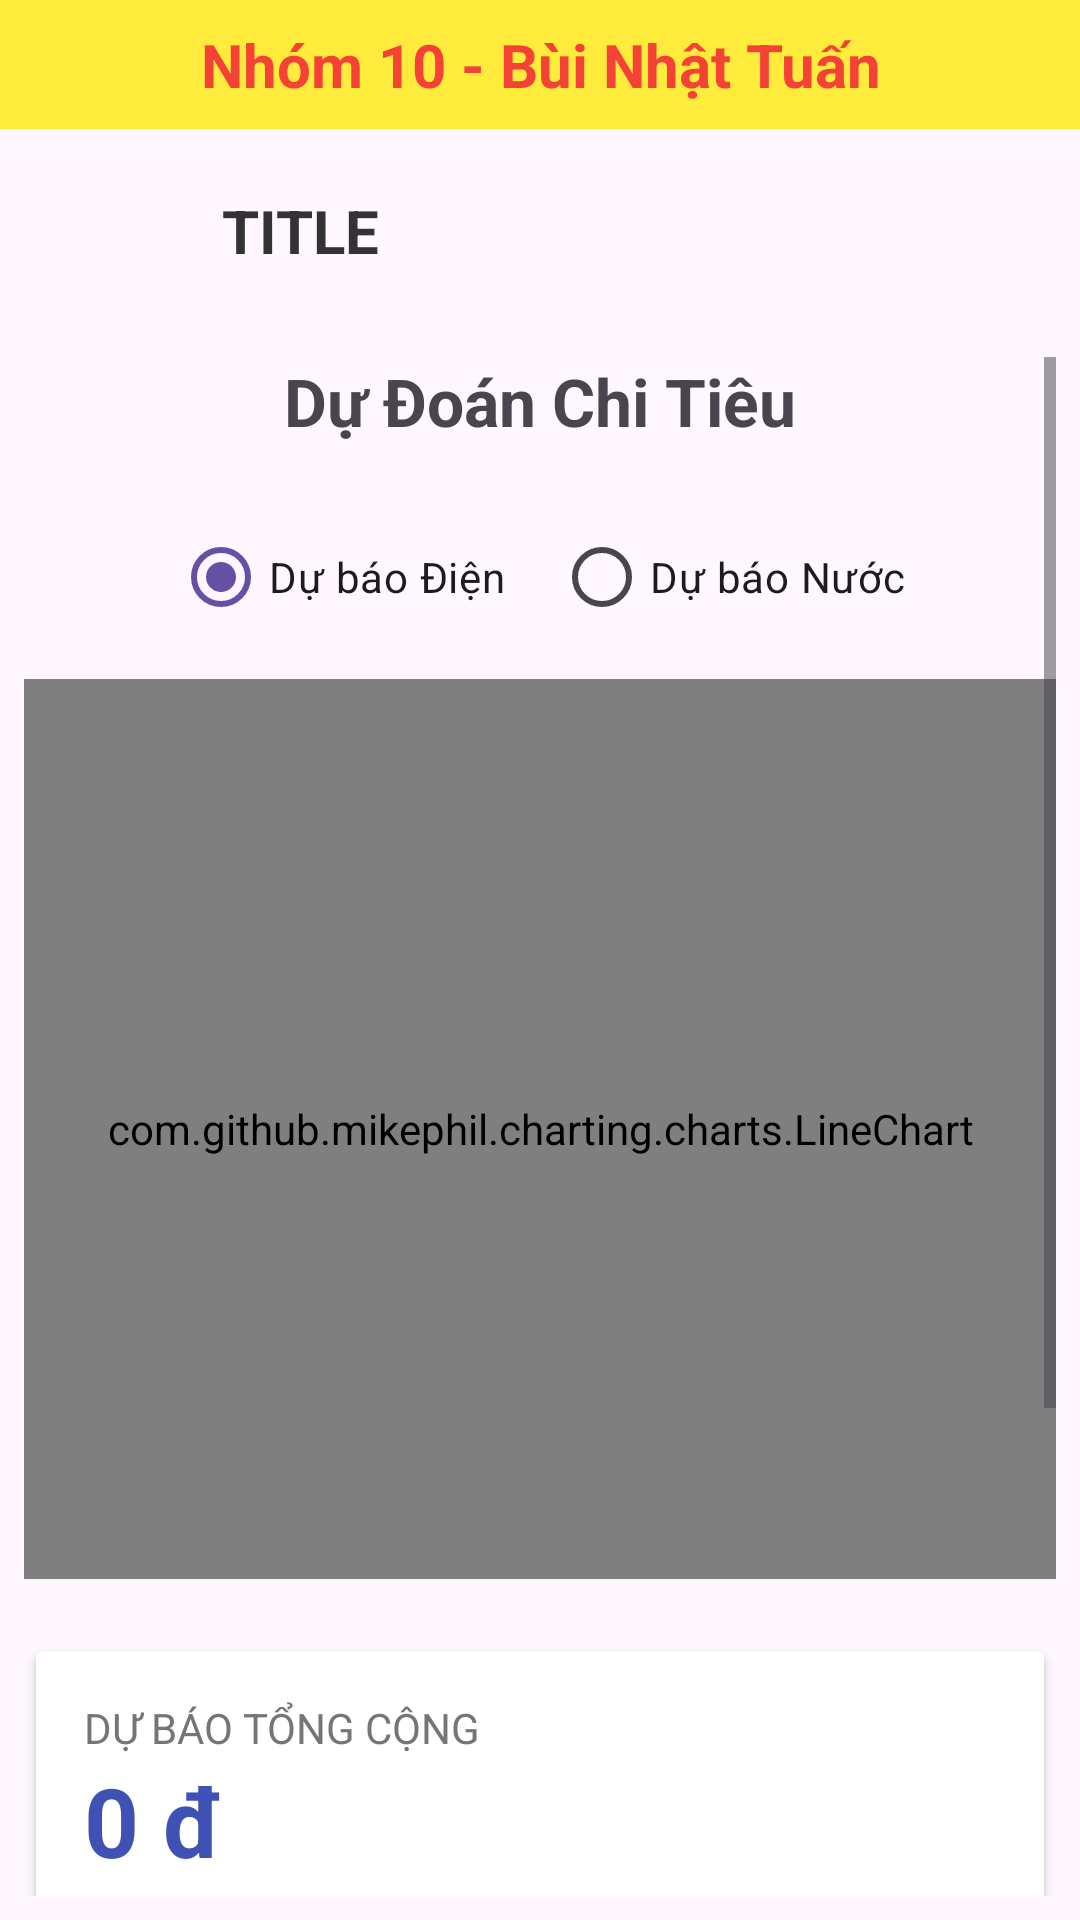

The Android layout XML behind this screen, and the referenced resources:
<!-- AndroidManifest.xml: application theme Theme.BillManager -->
<!-- res/layout/activity_prediction.xml -->
<?xml version="1.0" encoding="utf-8"?>
<LinearLayout xmlns:android="http://schemas.android.com/apk/res/android"
    android:layout_width="match_parent"
    android:layout_height="match_parent"
    android:orientation="vertical">

    <TextView
        android:layout_width="match_parent"
        android:layout_height="wrap_content"
        android:background="#FFEB3B"
        android:gravity="center"
        android:padding="8dp"
        android:text="Nhóm 10 - Bùi Nhật Tuấn"
        android:textColor="#F44336"
        android:textSize="20sp"
        android:textStyle="bold" />

    
    <include
        android:id="@+id/layoutHeader"
        layout="@layout/layout_header" />

    
    <ScrollView
        android:layout_width="match_parent"
        android:layout_height="match_parent"
        android:padding="8dp">

        <LinearLayout
            android:layout_width="match_parent"
            android:layout_height="wrap_content"
            android:orientation="vertical">

            
            <TextView
                android:layout_width="wrap_content"
                android:layout_height="wrap_content"
                android:layout_gravity="center"
                android:layout_marginBottom="20dp"
                android:text="Dự Đoán Chi Tiêu"
                android:textSize="22sp"
                android:textStyle="bold" />

            <RadioGroup
                android:id="@+id/rgPredictionType"
                android:layout_width="match_parent"
                android:layout_height="wrap_content"
                android:layout_marginBottom="10dp"
                android:gravity="center"
                android:orientation="horizontal">

                <RadioButton
                    android:id="@+id/rbPredElectric"
                    android:layout_width="wrap_content"
                    android:layout_height="wrap_content"
                    android:layout_marginEnd="16dp"
                    android:checked="true"
                    android:text="Dự báo Điện" />

                <RadioButton
                    android:id="@+id/rbPredWater"
                    android:layout_width="wrap_content"
                    android:layout_height="wrap_content"
                    android:text="Dự báo Nước" />
            </RadioGroup>

            <com.github.mikephil.charting.charts.LineChart
                android:id="@+id/lineChartPrediction"
                android:layout_width="match_parent"
                android:layout_height="300dp"
                android:layout_marginBottom="20dp" />

            
            <androidx.cardview.widget.CardView
                android:layout_width="match_parent"
                android:layout_height="wrap_content"
                android:layout_margin="4dp"
                android:elevation="4dp">

                <LinearLayout
                    android:layout_width="match_parent"
                    android:layout_height="wrap_content"
                    android:orientation="vertical"
                    android:padding="16dp">

                    <TextView
                        android:layout_width="wrap_content"
                        android:layout_height="wrap_content"
                        android:text="DỰ BÁO TỔNG CỘNG"
                        android:textColor="#757575"
                        android:textSize="14sp" />

                    <TextView
                        android:id="@+id/tvPredictedAmount"
                        android:layout_width="wrap_content"
                        android:layout_height="wrap_content"
                        android:text="0 đ"
                        android:textColor="#3F51B5"
                        android:textSize="32sp"
                        android:textStyle="bold" />

                    <TextView
                        android:id="@+id/tvConfidence"
                        android:layout_width="wrap_content"
                        android:layout_height="wrap_content"
                        android:layout_marginTop="4dp"
                        android:text="Độ tin cậy: Thấp"
                        android:textSize="12sp" />

                    <View
                        android:layout_width="match_parent"
                        android:layout_height="1dp"
                        android:layout_marginTop="10dp"
                        android:layout_marginBottom="10dp"
                        android:background="#EEEEEE" />

                    <LinearLayout
                        android:layout_width="match_parent"
                        android:layout_height="wrap_content"
                        android:orientation="horizontal">

                        <TextView
                            android:id="@+id/tvElectricPred"
                            android:layout_width="0dp"
                            android:layout_height="wrap_content"
                            android:layout_weight="1"
                            android:text="⚡ Điện: 0đ" />

                        <TextView
                            android:id="@+id/tvWaterPred"
                            android:layout_width="0dp"
                            android:layout_height="wrap_content"
                            android:layout_weight="1"
                            android:text="💧 Nước: 0đ" />
                    </LinearLayout>

                </LinearLayout>
            </androidx.cardview.widget.CardView>

            
            <TextView
                android:layout_width="wrap_content"
                android:layout_height="wrap_content"
                android:layout_marginTop="20dp"
                android:layout_marginBottom="10dp"
                android:text="So sánh với Ngân sách (Budget)"
                android:textStyle="bold" />

            <LinearLayout
                android:layout_width="match_parent"
                android:layout_height="wrap_content"
                android:background="#FFF3E0"
                android:orientation="vertical"
                android:padding="12dp">

                <TextView
                    android:id="@+id/tvComparisonMessage"
                    android:layout_width="wrap_content"
                    android:layout_height="wrap_content"
                    android:text="Đang tính toán..."
                    android:textColor="#E65100"
                    android:textSize="16sp"
                    android:textStyle="bold" />

                <TextView
                    android:id="@+id/tvSuggestion"
                    android:layout_width="wrap_content"
                    android:layout_height="wrap_content"
                    android:layout_marginTop="5dp"
                    android:text="Gợi ý: Hãy xem xét lại thói quen sử dụng." />
            </LinearLayout>

            
            <Button
                android:id="@+id/btnAdjustBudget"
                android:layout_width="wrap_content"
                android:layout_height="wrap_content"
                android:layout_gravity="end"
                android:layout_marginTop="10dp"
                android:text="Điều chỉnh Budget ngay" />

        </LinearLayout>
    </ScrollView>

</LinearLayout>
<!-- res/layout/layout_header.xml (included above) -->
<?xml version="1.0" encoding="utf-8"?>
<LinearLayout xmlns:android="http://schemas.android.com/apk/res/android"
    xmlns:app="http://schemas.android.com/apk/res-auto"
    android:id="@+id/headerRoot"
    android:layout_width="match_parent"
    android:layout_height="wrap_content"
    android:orientation="horizontal"
    android:gravity="center_vertical"
    android:padding="10dp"
    android:background="?attr/selectableItemBackgroundBorderless"
    android:elevation="4dp">

    <ImageButton
        android:id="@+id/btnBack"
        android:src="@drawable/ic_arrow_back"
        android:background="?attr/selectableItemBackgroundBorderless"
        android:layout_width="48dp"
        android:layout_height="48dp"
        app:tint="#333333"/>

    <TextView
        android:id="@+id/tvTitle"
        android:text="TITLE"
        android:textSize="20sp"
        android:textStyle="bold"
        android:textColor="#333333"
        android:layout_marginStart="16dp"
        android:layout_width="wrap_content"
        android:layout_height="wrap_content"/>

</LinearLayout>
<!-- resources referenced by this layout -->
<resources>
  <style name="Theme.BillManager" parent="Base.Theme.BillManager" />
  <style name="Base.Theme.BillManager" parent="Theme.Material3.DayNight.NoActionBar">
          
          <item name="toolbarStyle">@style/MyToolbarStyle</item>
      </style>
  <style name="MyToolbarStyle" parent="Widget.Material3.Toolbar">
          <item name="titleTextAppearance">@style/ToolbarTitleBold</item>
      </style>
  <style name="ToolbarTitleBold" parent="TextAppearance.Material3.TitleLarge">
          <item name="android:textStyle">bold</item>
          <item name="android:textSize">20sp</item>
          <item name="android:textColor">#1A1A1A</item>
      </style>
</resources>
